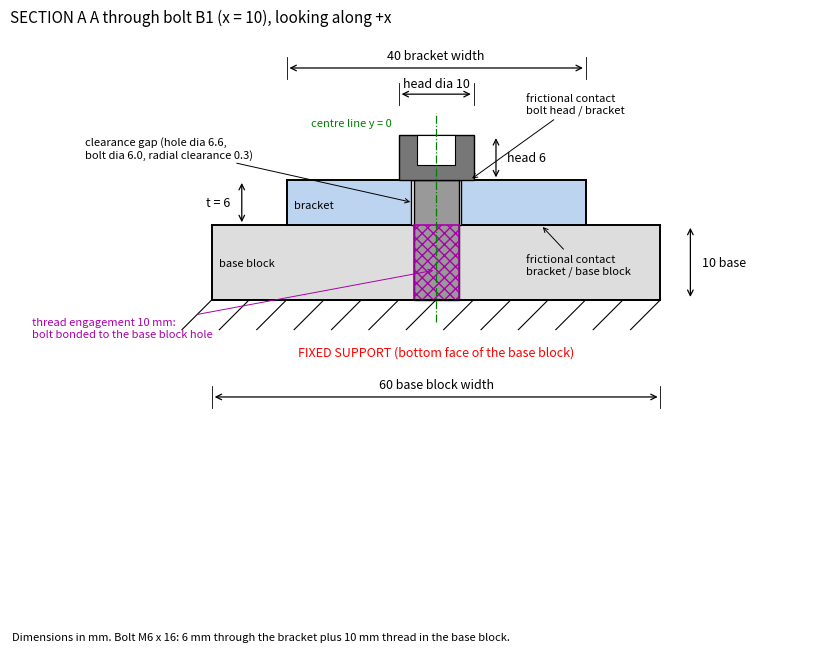

The matplotlib source for this figure:
import matplotlib
matplotlib.use("Agg")
import matplotlib.pyplot as plt
from matplotlib.patches import Rectangle

fig, ax = plt.subplots(figsize=(8.3, 8.3))
ax.set_title("SECTION A A through bolt B1 (x = 10), looking along +x", fontsize=11, loc="left")

def dim_h(x1, x2, y, text, off=1.0):
    ax.annotate("", xy=(x1, y), xytext=(x2, y), arrowprops=dict(arrowstyle="<->", lw=0.9))
    ax.text((x1 + x2) / 2, y + off, text, ha="center", va="bottom", fontsize=9)
    for x in (x1, x2):
        ax.plot([x, x], [y - 1.5, y + 1.5], lw=0.6, color="k")

def dim_v(y1, y2, x, text, side="right"):
    ax.annotate("", xy=(x, y1), xytext=(x, y2), arrowprops=dict(arrowstyle="<->", lw=0.9))
    ha = "left" if side == "right" else "right"
    dx = 1.5 if side == "right" else -1.5
    ax.text(x + dx, (y1 + y2) / 2, text, ha=ha, va="center", fontsize=9)

# base block, 60 wide, 10 thick, z from -10 to 0, hole through for the bolt (tapped, bolt bonded)
ax.add_patch(Rectangle((-30, -10), 60, 10, fc="#dddddd", ec="k", lw=1.4))
# bracket 40 wide, 6 thick, z 0 to 6, with the clearance hole dia 6.6 (drawn as a gap beside the shank)
ax.add_patch(Rectangle((-20, 0), 40, 6, fc="#bcd4f0", ec="k", lw=1.4))
ax.add_patch(Rectangle((-3.3, 0), 6.6, 6, fc="white", ec="k", lw=1.0))
# bolt: shank dia 6, length 16 below head (z 6 down to -10), head dia 10 x 6
ax.add_patch(Rectangle((-3, -10), 6, 16, fc="#999999", ec="k", lw=1.0))
ax.add_patch(Rectangle((-5, 6), 10, 6, fc="#777777", ec="k", lw=1.0))
# hex socket in the head
ax.add_patch(Rectangle((-2.5, 8), 5, 4, fc="white", ec="k", lw=0.8))
# thread engagement zone in the base (bolt bonded to the block)
ax.add_patch(Rectangle((-3, -10), 6, 10, fc="none", ec="#aa00aa", lw=1.2, hatch="xxx"))
# fixed support
for xs in range(-30, 31, 5):
    ax.plot([xs, xs - 4], [-10, -14], lw=0.8, color="k")
ax.plot([-30, 30], [-10, -10], lw=1.4, color="k")
ax.text(0, -17.5, "FIXED SUPPORT (bottom face of the base block)", ha="center", fontsize=9, color="r")
# symmetry axis
ax.plot([0, 0], [-13, 15], ls="-.", lw=0.9, color="g")
ax.text(-6, 13.2, "centre line y = 0", color="g", fontsize=8, ha="right")

# labels
ax.annotate("clearance gap (hole dia 6.6,\nbolt dia 6.0, radial clearance 0.3)", xy=(-3.1, 3), xytext=(-47, 9), fontsize=8,
            arrowprops=dict(arrowstyle="->", lw=0.7))
ax.annotate("frictional contact\nbolt head / bracket", xy=(4.5, 6), xytext=(12, 15), fontsize=8,
            arrowprops=dict(arrowstyle="->", lw=0.7))
ax.annotate("frictional contact\nbracket / base block", xy=(14, 0), xytext=(12, -6.5), fontsize=8,
            arrowprops=dict(arrowstyle="->", lw=0.7), color="k")
ax.annotate("thread engagement 10 mm:\nbolt bonded to the base block hole", xy=(0, -6), xytext=(-54, -15), fontsize=8, color="#aa00aa",
            arrowprops=dict(arrowstyle="->", lw=0.7, color="#aa00aa"))
ax.text(-19, 2.2, "bracket", fontsize=8)
ax.text(-29, -5.5, "base block", fontsize=8)

# dimensions
dim_h(-20, 20, 21, "40 bracket width", 0.8)
dim_h(-30, 30, -23, "60 base block width", 0.8)
dim_h(-5, 5, 17.5, "head dia 10", 0.5)
dim_v(0, 6, -26, "t = 6", side="left")
dim_v(-10, 0, 34, "10 base", side="right")
dim_v(6, 12, 8, "head 6", side="right")

ax.set_xlim(-57, 50)
ax.set_ylim(-26, 26)
ax.set_aspect("equal")
ax.axis("off")
fig.text(0.02, 0.02, "Dimensions in mm. Bolt M6 x 16: 6 mm through the bracket plus 10 mm thread in the base block.", fontsize=8)
fig.tight_layout(rect=(0, 0.04, 1, 1))
fig.savefig("bracket_section_view.png", dpi=170)
fig.savefig("bracket_section_view.pdf")
print("ok")
